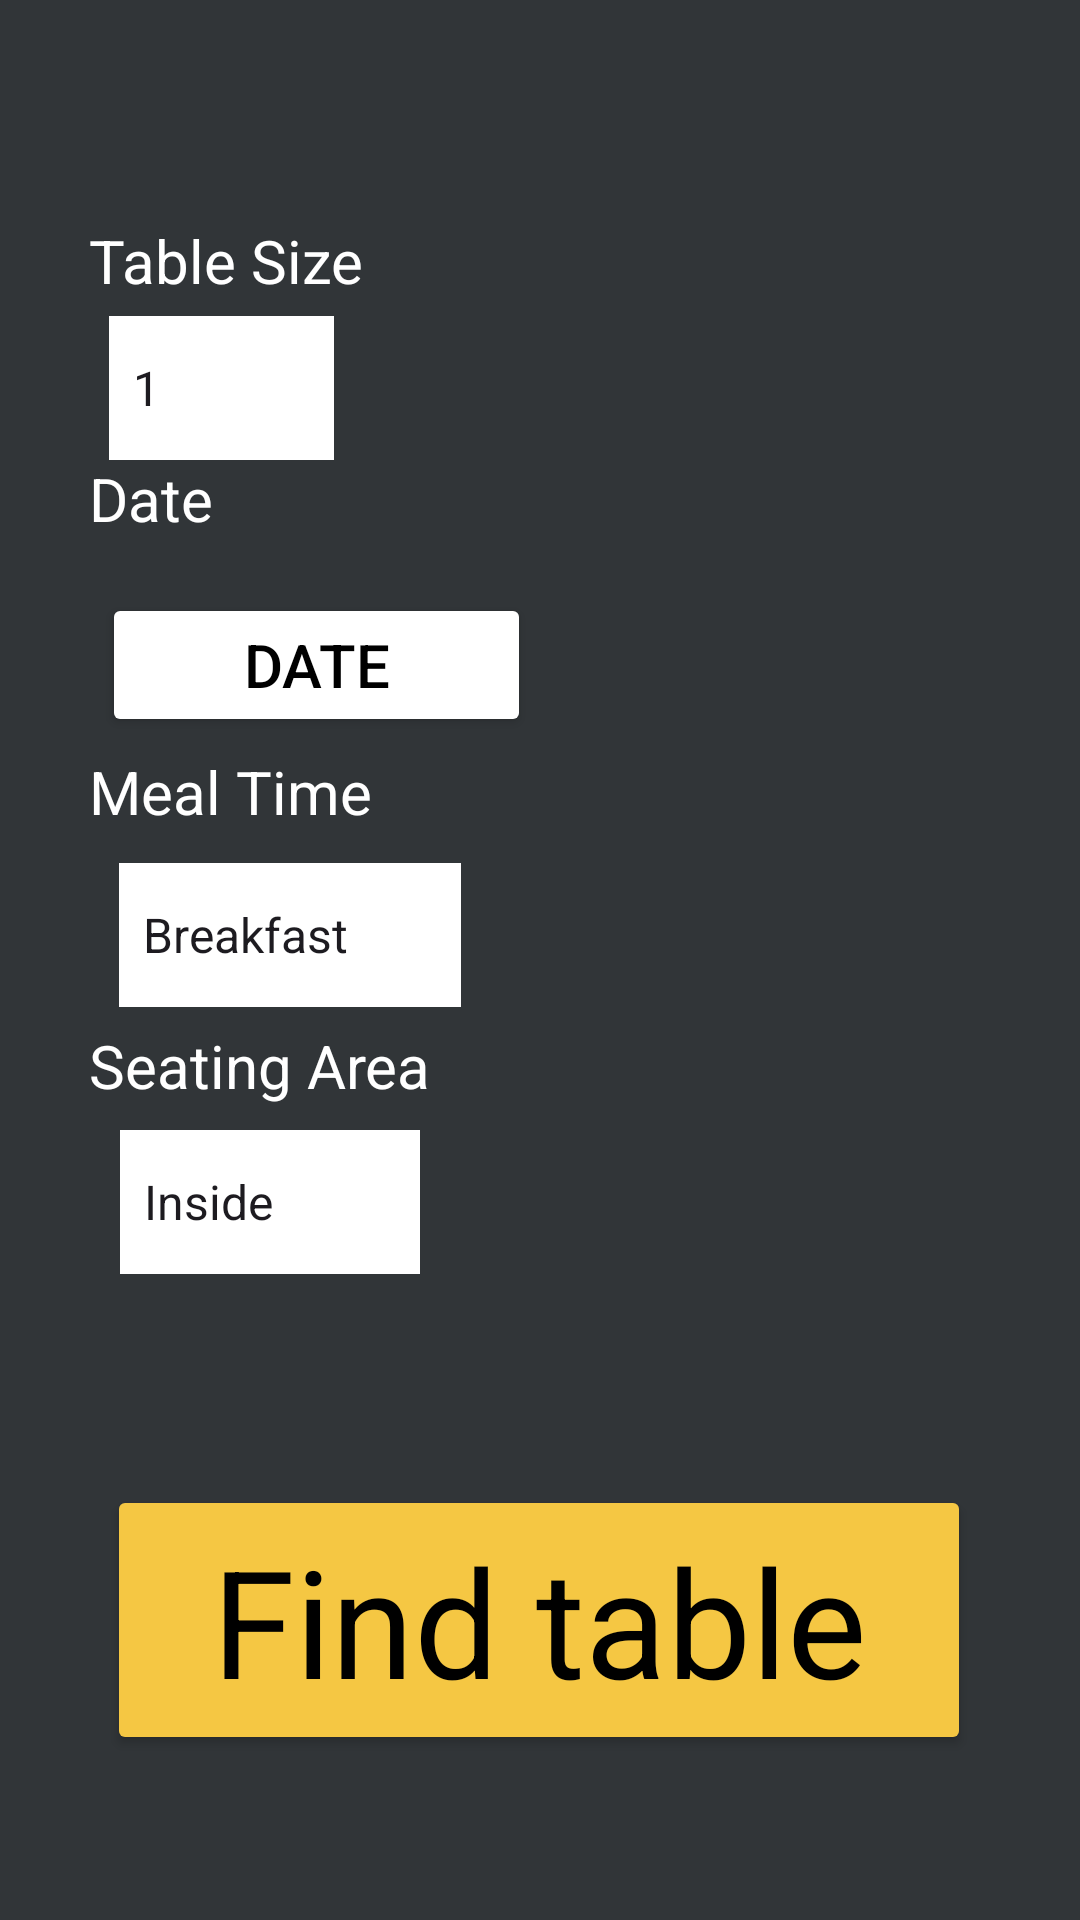

Reconstruct the res/layout file that produces this screen, plus the resources it refers to.
<!-- AndroidManifest.xml: application theme Theme.MyRestaurantApplication -->
<!-- res/layout/activity_book_table.xml -->
<?xml version="1.0" encoding="utf-8"?>
<androidx.constraintlayout.widget.ConstraintLayout
    xmlns:android="http://schemas.android.com/apk/res/android"
    xmlns:app="http://schemas.android.com/apk/res-auto"
    xmlns:tools="http://schemas.android.com/tools"
    android:layout_width="match_parent"
    android:layout_height="match_parent"
    android:background="#313538"
    android:id="@+id/fragment_container"
    tools:context=".BookTableActivity">

    <CalendarView
        android:id="@+id/calendarView"
        android:layout_width="wrap_content"
        android:layout_height="wrap_content"
        android:layout_marginBottom="5dp"
        android:background="@color/white"
        android:visibility="gone"
        app:layout_constraintBottom_toBottomOf="parent"
        app:layout_constraintEnd_toEndOf="parent"
        app:layout_constraintHorizontal_bias="0.688"
        app:layout_constraintStart_toStartOf="parent"
        app:layout_constraintTop_toTopOf="parent"
        app:layout_constraintVertical_bias="0.857" />

    <Button
        android:id="@+id/confirmDateButton"
        android:layout_width="143dp"
        android:layout_height="48dp"
        android:backgroundTint="@color/white"
        android:text="Date"
        android:textColor="@color/black"
        android:textSize="20dp"
        app:layout_constraintBottom_toBottomOf="parent"
        app:layout_constraintEnd_toEndOf="parent"
        app:layout_constraintHorizontal_bias="0.156"
        app:layout_constraintStart_toStartOf="parent"
        app:layout_constraintTop_toTopOf="parent"
        app:layout_constraintVertical_bias="0.334" />

    <Button
        android:id="@+id/findTableButton"
        android:layout_width="288dp"
        android:layout_height="90dp"
        android:backgroundTint="@color/gold"
        android:text="@string/findTable"
        android:textAppearance="@style/defaultFont"
        android:textColor="@color/black"
        app:layout_constraintBottom_toBottomOf="parent"
        app:layout_constraintEnd_toEndOf="parent"
        app:layout_constraintHorizontal_bias="0.495"
        app:layout_constraintStart_toStartOf="parent"
        app:layout_constraintTop_toTopOf="parent"
        app:layout_constraintVertical_bias="0.9" />

    <TextView
        android:id="@+id/editTextText2"
        android:layout_width="wrap_content"
        android:layout_height="wrap_content"
        android:ems="10"
        android:minHeight="48dp"
        android:text="Date"
        android:textColor="@color/white"
        android:textSize="20dp"
        app:layout_constraintBottom_toBottomOf="parent"
        app:layout_constraintEnd_toEndOf="parent"
        app:layout_constraintHorizontal_bias="0.24"
        app:layout_constraintStart_toStartOf="parent"
        app:layout_constraintTop_toTopOf="parent"
        app:layout_constraintVertical_bias="0.258" />
    
    <Spinner
        android:id="@+id/tableSizeSpinner"
        android:layout_width="75dp"
        android:layout_height="48dp"
        android:background="@color/white"
        android:entries="@array/table_sizes"
        android:radius="20dp"
        android:text="@string/findTable"
        android:textAppearance="@style/defaultFont"
        android:textColor="@color/black"
        app:layout_constraintBottom_toBottomOf="parent"
        app:layout_constraintEnd_toEndOf="parent"
        app:layout_constraintHorizontal_bias="0.127"
        app:layout_constraintStart_toStartOf="parent"
        app:layout_constraintTop_toTopOf="parent"
        app:layout_constraintVertical_bias="0.178" />

    <TextView
        android:id="@+id/editTextText"
        android:layout_width="wrap_content"
        android:layout_height="wrap_content"
        android:ems="10"
        android:minHeight="48dp"
        android:text="Table Size"
        android:textColor="@color/white"
        android:textSize="20dp"
        app:layout_constraintBottom_toBottomOf="parent"
        app:layout_constraintEnd_toEndOf="parent"
        app:layout_constraintHorizontal_bias="0.24"
        app:layout_constraintStart_toStartOf="parent"
        app:layout_constraintTop_toTopOf="parent"
        app:layout_constraintVertical_bias="0.124" />

    <TextView
        android:id="@+id/editTextText4"
        android:layout_width="wrap_content"
        android:layout_height="wrap_content"
        android:ems="10"
        android:minHeight="48dp"
        android:text="Seating Area"
        android:textColor="@color/white"
        android:textSize="20dp"
        app:layout_constraintBottom_toBottomOf="parent"
        app:layout_constraintEnd_toEndOf="parent"
        app:layout_constraintHorizontal_bias="0.24"
        app:layout_constraintStart_toStartOf="parent"
        app:layout_constraintTop_toTopOf="parent"
        app:layout_constraintVertical_bias="0.577" />

    <Spinner
        android:id="@+id/mealSpinner"
        android:layout_width="114dp"
        android:layout_height="48dp"
        android:layout_below="@id/tableSizeSpinner"
        android:background="@color/white"
        android:entries="@array/meal"
        android:radius="20dp"
        android:textColor="@color/black"
        app:layout_constraintBottom_toBottomOf="parent"
        app:layout_constraintEnd_toEndOf="parent"
        app:layout_constraintHorizontal_bias="0.161"
        app:layout_constraintStart_toStartOf="parent"
        app:layout_constraintTop_toTopOf="parent"
        app:layout_constraintVertical_bias="0.486" />

    <Spinner
        android:id="@+id/seatingAreaSpinner"
        android:layout_width="100dp"
        android:layout_height="48dp"
        android:layout_below="@id/mealSpinner"
        android:background="@color/white"
        android:entries="@array/seating_areas"
        android:radius="20dp"
        android:textColor="@color/black"
        app:layout_constraintBottom_toBottomOf="parent"
        app:layout_constraintEnd_toEndOf="parent"
        app:layout_constraintHorizontal_bias="0.154"
        app:layout_constraintStart_toStartOf="parent"
        app:layout_constraintTop_toTopOf="parent"
        app:layout_constraintVertical_bias="0.636" />

    <TextView
        android:id="@+id/editTextText3"
        android:layout_width="wrap_content"
        android:layout_height="wrap_content"
        android:ems="10"
        android:minHeight="48dp"
        android:text="Meal Time"
        android:textColor="@color/white"
        android:textSize="20dp"
        app:layout_constraintBottom_toBottomOf="parent"
        app:layout_constraintEnd_toEndOf="parent"
        app:layout_constraintHorizontal_bias="0.24"
        app:layout_constraintStart_toStartOf="parent"
        app:layout_constraintTop_toTopOf="parent"
        app:layout_constraintVertical_bias="0.423" />

</androidx.constraintlayout.widget.ConstraintLayout>
<!-- resources referenced by this layout -->
<resources>
  <string-array name="meal">
          <item>Breakfast</item>
          <item>Lunch</item>
          <item>Dinner</item>
      </string-array>
  <string-array name="seating_areas">
          <item>Inside</item>
          <item>Outside</item>
          <item>Seaside</item>
          <item>Garden</item>
      </string-array>
  <string-array name="table_sizes">
          <item>1</item>
          <item>2</item>
          <item>3</item>
          <item>4</item>
          <item>5</item>
          <item>6</item>
          <item>7</item>
          <item>8</item>
          <item>9</item>
          <item>10</item>
      </string-array>
  <color name="black">#FF000000</color>
  <color name="gold">#F5C743</color>
  <color name="white">#FFFFFFFF</color>
  <string name="findTable">Find table</string>
  <style name="defaultFont">
          <item name="android:textSize">50dp</item>
          <item name="android:textColor">#313538</item>
      </style>
  <style name="Theme.MyRestaurantApplication" parent="Base.Theme.MyRestaurantApplication" />
  <style name="Base.Theme.MyRestaurantApplication" parent="Theme.Material3.DayNight.NoActionBar">
          
          
          <item name="android:editTextColor">@color/white</item>
          <item name="android:textColorHint">@color/grey</item>
  
  
      </style>
  <color name="grey">#FFAAAAAA</color>
</resources>
